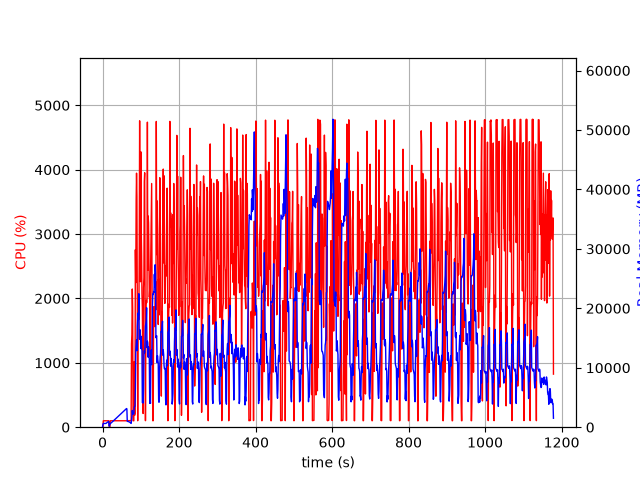

Source data for this figure (header and first rows):
elapsed_time, nproc, cpu, mem_real, mem_virtual
3.5762786865234375e-05, 2, 0.0, 14.0, 3193
1.006, 4, 5.0, 465, 4256
2.014, 4, 99.2, 637.3, 4440
3.022, 4, 100.2, 622.8, 4440
4.03, 4, 99.3, 625.4, 4440
5.037, 4, 100.2, 629.8, 4440
6.045, 4, 100.2, 630.3, 4440
7.054, 4, 99.2, 630.3, 4440
8.062, 4, 100.2, 625.1, 4440
9.069, 4, 99.3, 636.9, 4440
10.08, 4, 99.2, 698, 4544
11.08, 4, 100.0, 748, 4544
12.09, 4, 99.0, 794, 4608
13.11, 4, 100.0, 844.2, 4694
14.12, 4, 99.0, 902.2, 4790
15.12, 4, 100.9, 944.2, 4790
16.14, 4, 99.0, 982.2, 4790
17.15, 2, 24.7, 187, 3579
18.16, 2, 0.0, 190.8, 204.9
19.17, 2, 0.0, 515.2, 4124
20.18, 2, 100.0, 588.5, 4184
21.19, 2, 100.1, 652.5, 4224
22.19, 2, 99.0, 712.5, 4328
23.2, 2, 101.1, 762.5, 4328
24.21, 2, 100.0, 824.5, 4400
25.22, 2, 99.0, 882.5, 4480
26.23, 2, 100.0, 940.5, 4576
27.24, 2, 100.0, 1000, 4576
28.25, 2, 100.0, 1062, 4688
29.26, 2, 100.0, 1113, 4698
30.27, 2, 100.0, 1173, 4826
31.28, 2, 100.0, 1235, 4826
32.29, 2, 99.1, 1299, 4986
33.3, 2, 101.0, 1357, 4986
34.31, 2, 100.0, 1421, 5178
35.32, 2, 100.0, 1483, 5178
36.33, 2, 100.0, 1545, 5190
37.34, 2, 99.1, 1605, 5190
38.35, 2, 99.1, 1667, 5414
39.36, 2, 101.1, 1727, 5414
40.37, 2, 99.1, 1787, 5414
41.38, 2, 100.0, 1851, 5670
42.39, 2, 100.1, 1911, 5670
43.4, 2, 100.0, 1973, 5670
44.41, 2, 100.0, 2033, 5670
45.42, 2, 100.1, 2093, 5684
46.43, 2, 100.1, 2155, 6004
47.44, 2, 99.0, 2215, 6004
48.45, 2, 100.0, 2277, 6004
49.46, 2, 100.9, 2339, 6004
50.47, 2, 99.0, 2397, 6004
51.48, 2, 100.1, 2461, 6388
52.49, 2, 100.1, 2523, 6388
53.5, 2, 99.1, 2581, 6388
54.51, 2, 101.0, 2643, 6388
55.52, 2, 99.0, 2707, 6404
56.53, 2, 100.0, 2767, 6404
57.54, 2, 100.0, 2829, 6852
58.55, 2, 99.9, 2889, 6852
59.56, 2, 99.9, 2951, 6852
... 1,105 more rows
